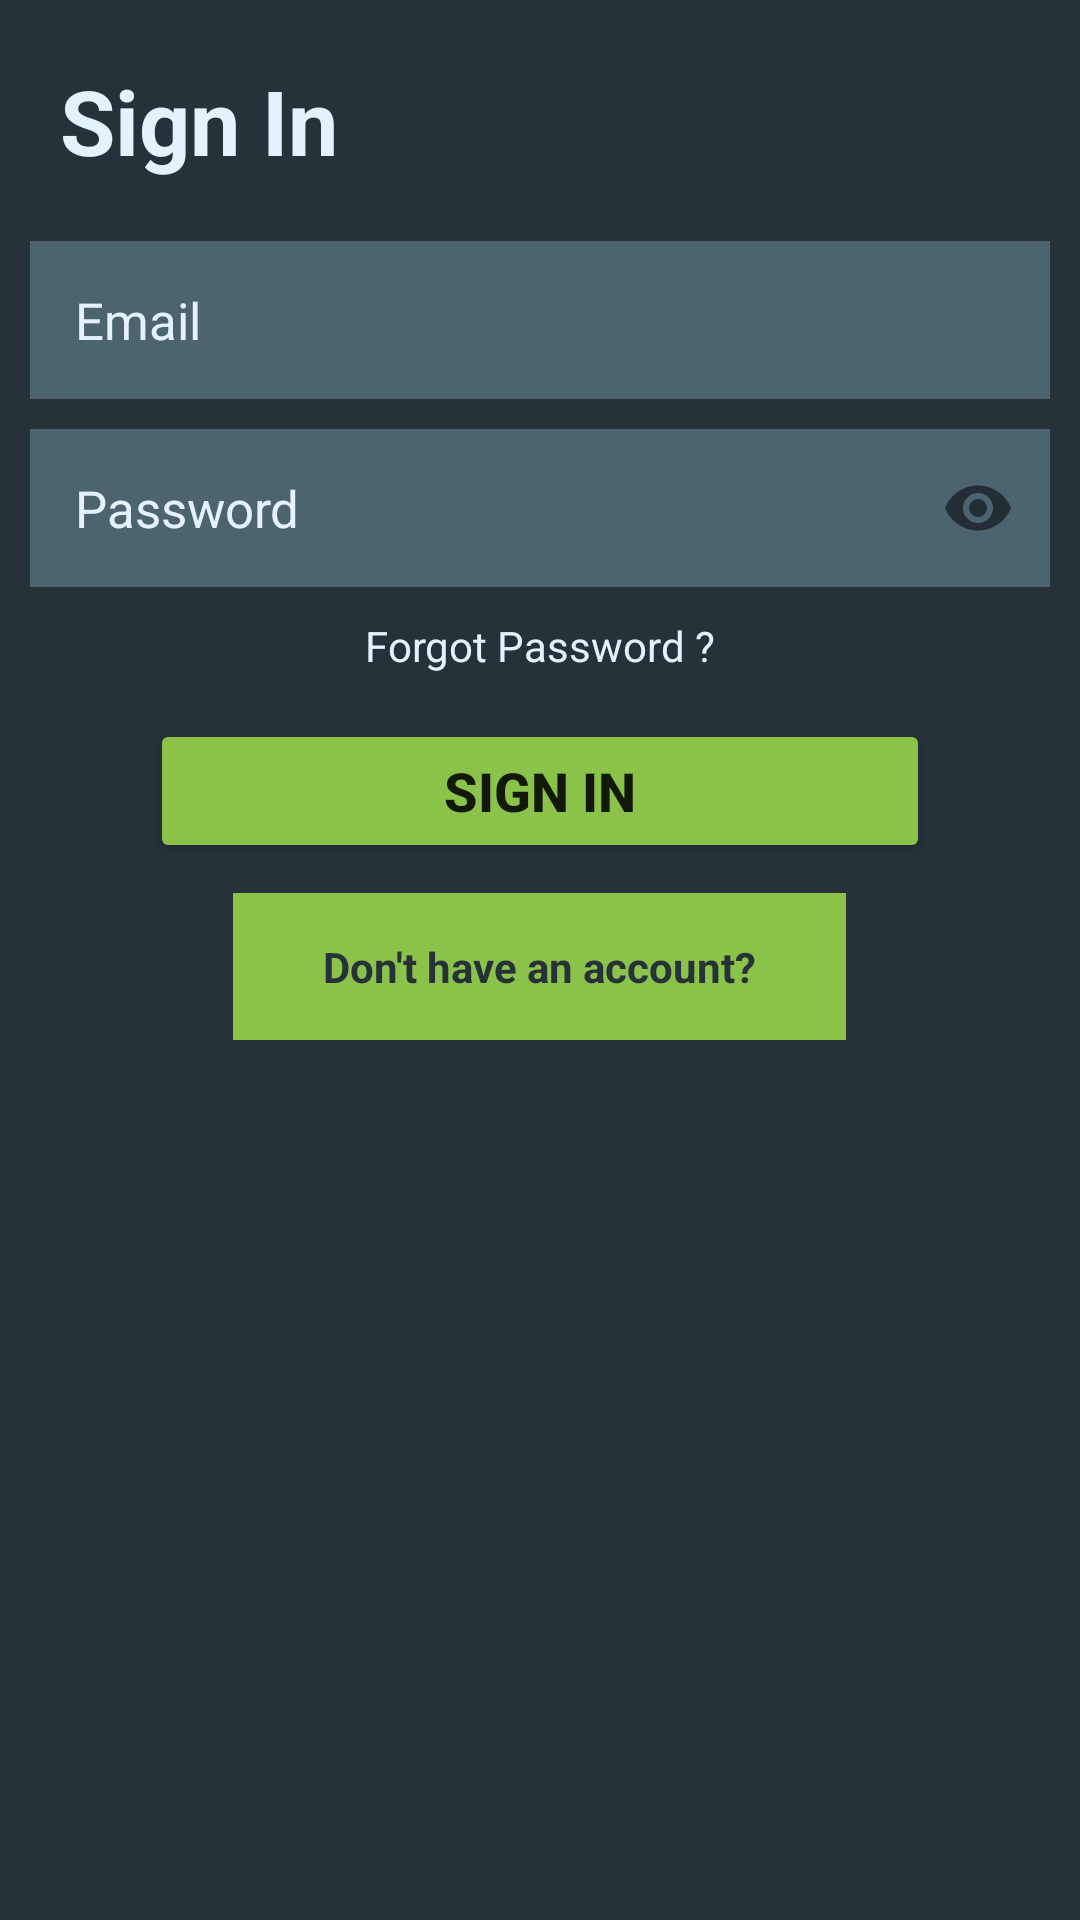

Produce the Android XML layout that renders to this screen, including the resource entries it uses.
<!-- AndroidManifest.xml: activity theme Theme.AppCompat.Light.NoActionBar -->
<!-- res/layout/activity_login.xml -->
<?xml version="1.0" encoding="utf-8"?>
<LinearLayout xmlns:android="http://schemas.android.com/apk/res/android"
    xmlns:app="http://schemas.android.com/apk/res-auto"
    xmlns:tools="http://schemas.android.com/tools"
    android:layout_width="match_parent"
    android:layout_height="match_parent"
    android:background="@color/colorPrimary"
    tools:context=".ui.auth.LoginActivity">

    <LinearLayout
        android:layout_width="match_parent"
        android:layout_height="wrap_content"
        android:orientation="vertical">

        <TextView
            android:id="@+id/sign_up_text"
            android:layout_width="match_parent"
            android:layout_height="wrap_content"
            android:layout_margin="20dp"
            android:layout_marginBottom="30dp"
            android:text="Sign In"
            android:textStyle="bold"
            android:textColor="@color/whitishtint"
            android:textSize="30dp" />

        <EditText
            android:id="@+id/loginEmail"
            android:layout_width="match_parent"
            android:layout_height="wrap_content"
            android:layout_marginLeft="10dp"
            android:layout_marginRight="10dp"
            android:layout_marginBottom="10dp"
            android:drawablePadding="12dp"
            android:hint="Email"
            android:textColorHint="@color/whitishtint"
            android:textColor="@color/whitishtint"
            android:backgroundTint="@color/colorPrimary"
            android:backgroundTintMode="add"
            android:background="@color/colorPrimary"
            android:padding="15dp"
            android:paddingBottom="15dp"
            android:textCursorDrawable="@drawable/cursor_color"
            android:textSize="17dp" />

        <android.support.design.widget.TextInputLayout
            android:layout_width="match_parent"
            android:layout_height="wrap_content"
            app:hintEnabled="false"
            app:passwordToggleEnabled="true">

            <android.support.v7.widget.AppCompatEditText
                android:id="@+id/loginpaswd"
                android:layout_width="match_parent"
                android:layout_height="wrap_content"
                android:layout_marginLeft="10dp"
                android:layout_marginRight="10dp"
                android:textColorHint="@color/whitishtint"
                android:textColor="@color/whitishtint"
                android:backgroundTint="@color/colorPrimary"
                android:backgroundTintMode="add"
                android:background="@color/colorPrimary"
                android:drawablePadding="12dp"
                android:hint="Password"
                android:inputType="textPassword"
                android:padding="15dp"
                android:paddingBottom="15dp"
                android:textSize="17dp" />
        </android.support.design.widget.TextInputLayout>

        <TextView
            android:id="@+id/forgotPass"
            android:layout_width="wrap_content"
            android:layout_height="wrap_content"
            android:layout_gravity="center_horizontal"
            android:layout_marginTop="10dp"
            android:text="Forgot Password ?"
            android:textColor="@color/whitishtint" />

        <Button
            android:id="@+id/btnLogIn"
            android:layout_width="match_parent"
            android:layout_height="wrap_content"
            android:layout_marginLeft="50dp"
            android:layout_marginTop="15dp"
            android:layout_marginRight="50dp"
            android:layout_marginBottom="10dp"
            android:backgroundTint="@color/colorAccent"
            android:text="SIGN IN"
            android:textStyle="bold"
            android:textSize="18dp" />

        <LinearLayout
            android:layout_width="wrap_content"
            android:layout_height="wrap_content"
            android:layout_gravity="center_horizontal"
            android:orientation="horizontal">

            <TextView
                android:id="@+id/dont_have_account"
                android:layout_width="match_parent"
                android:paddingTop="15dp"
                android:paddingBottom="15dp"
                android:paddingLeft="30dp"
                android:paddingRight="30dp"
                android:layout_height="wrap_content"
                android:background="@color/colorAccent"
                android:layout_marginBottom="12dp"
                android:text="Don't have an account?"
                android:textStyle="bold"
                android:textColor="@color/colorPrimary" />

        </LinearLayout>

    </LinearLayout>

</LinearLayout>
<!-- resources referenced by this layout -->
<resources>
  <color name="colorAccent">#8BC34A</color>
  <color name="colorPrimary">@color/card_background</color>
  <color name="whitishtint">#E3F2FD</color>
  <color name="card_background">#263238</color>
</resources>
